Photos from the image-classification dataset "finalDataset" in the GitHub repository Scharfdk/DeepLearning-Project. Its 9 classes are: beef, bird, bread, cheese, eggs, nuts, pasta, pork, sausage.

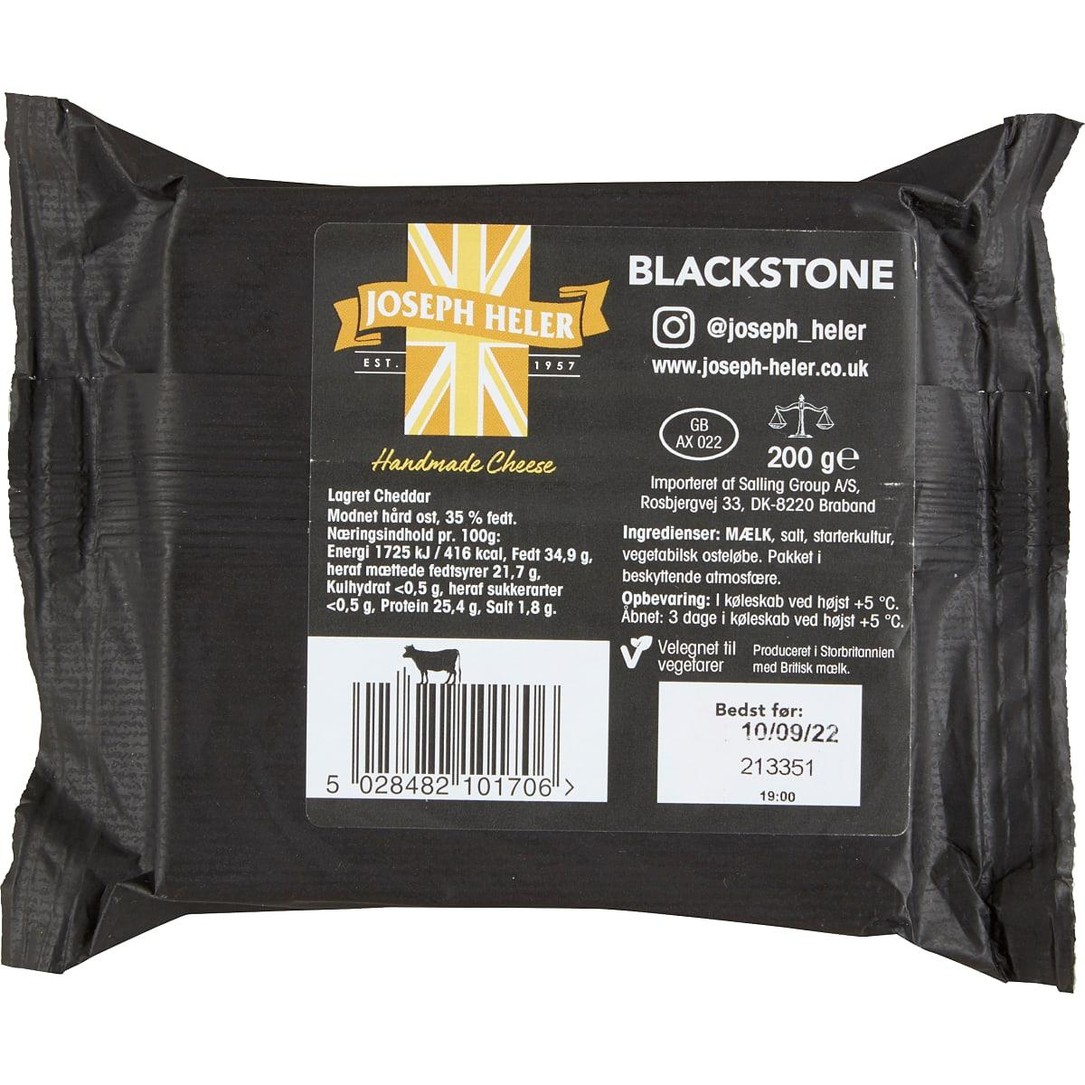
Label: cheese

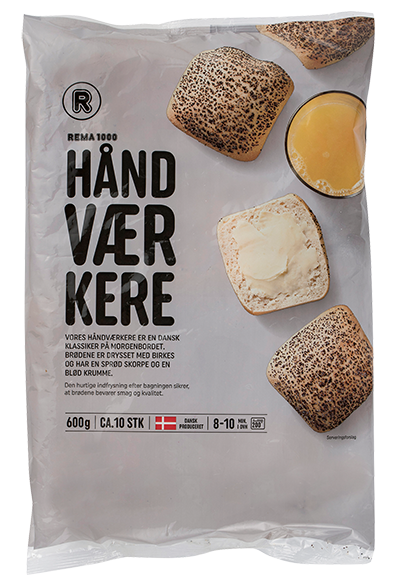
Label: bread

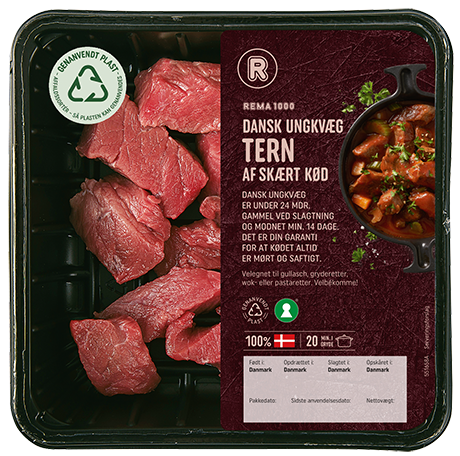
Label: beef

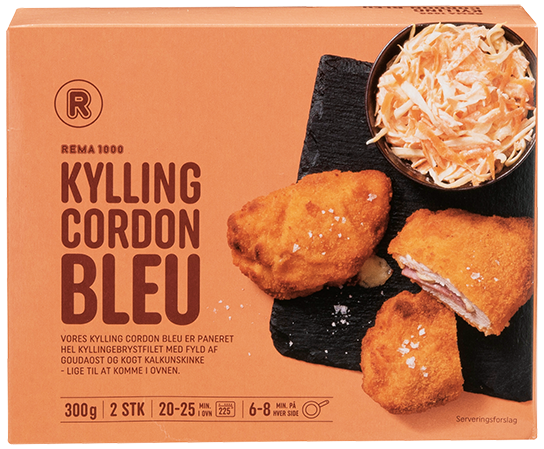
Label: bird

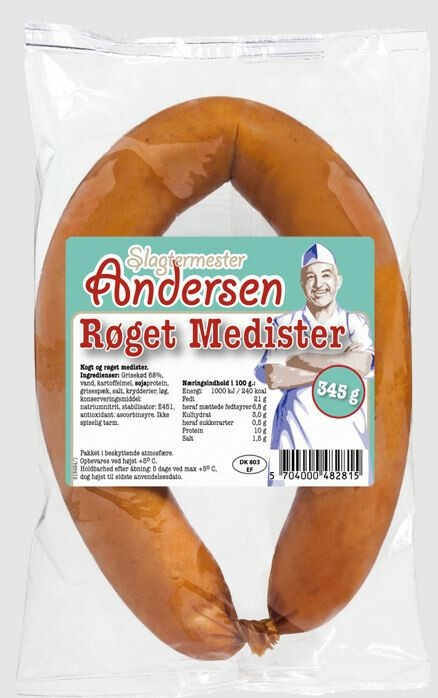
Label: pork

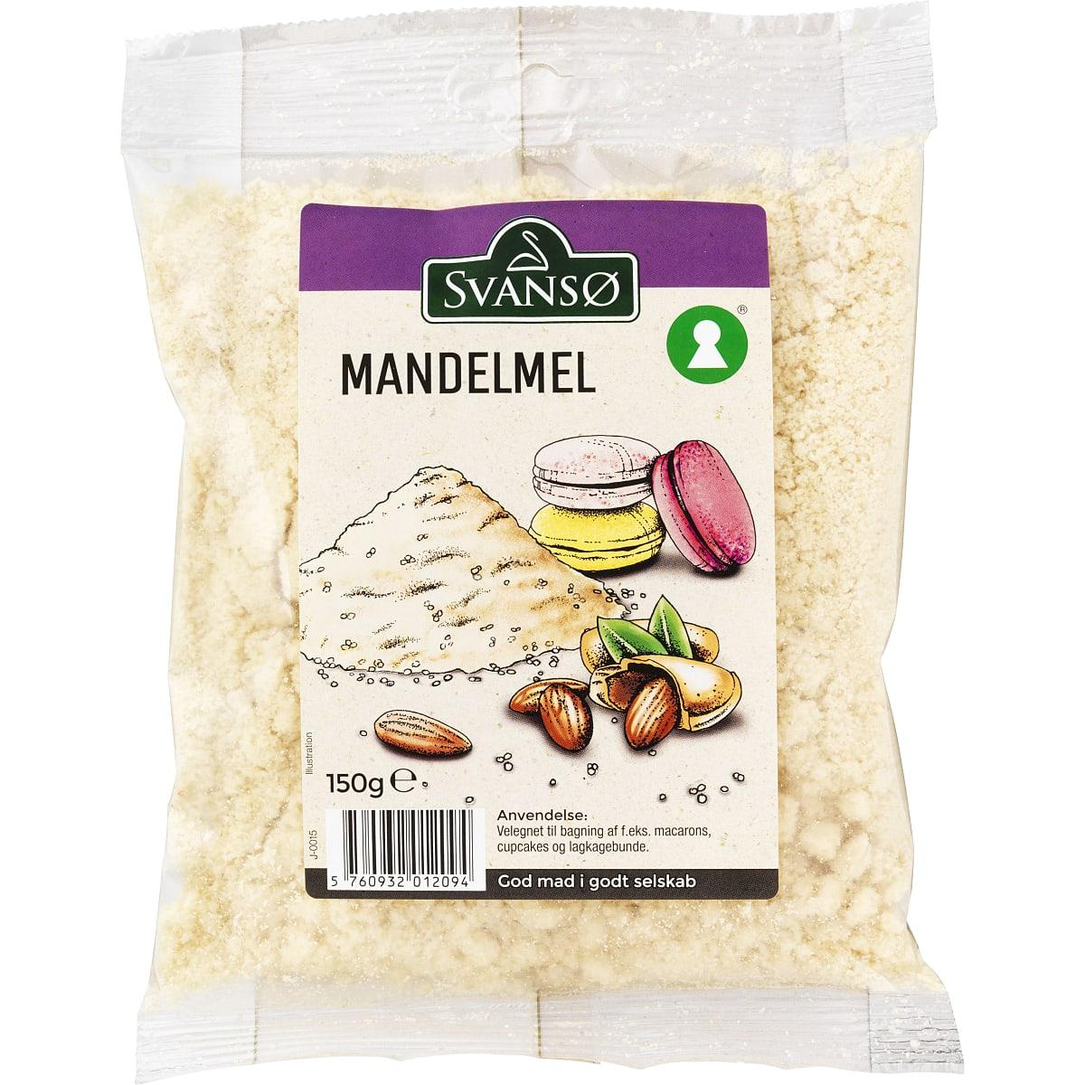
Label: nuts
